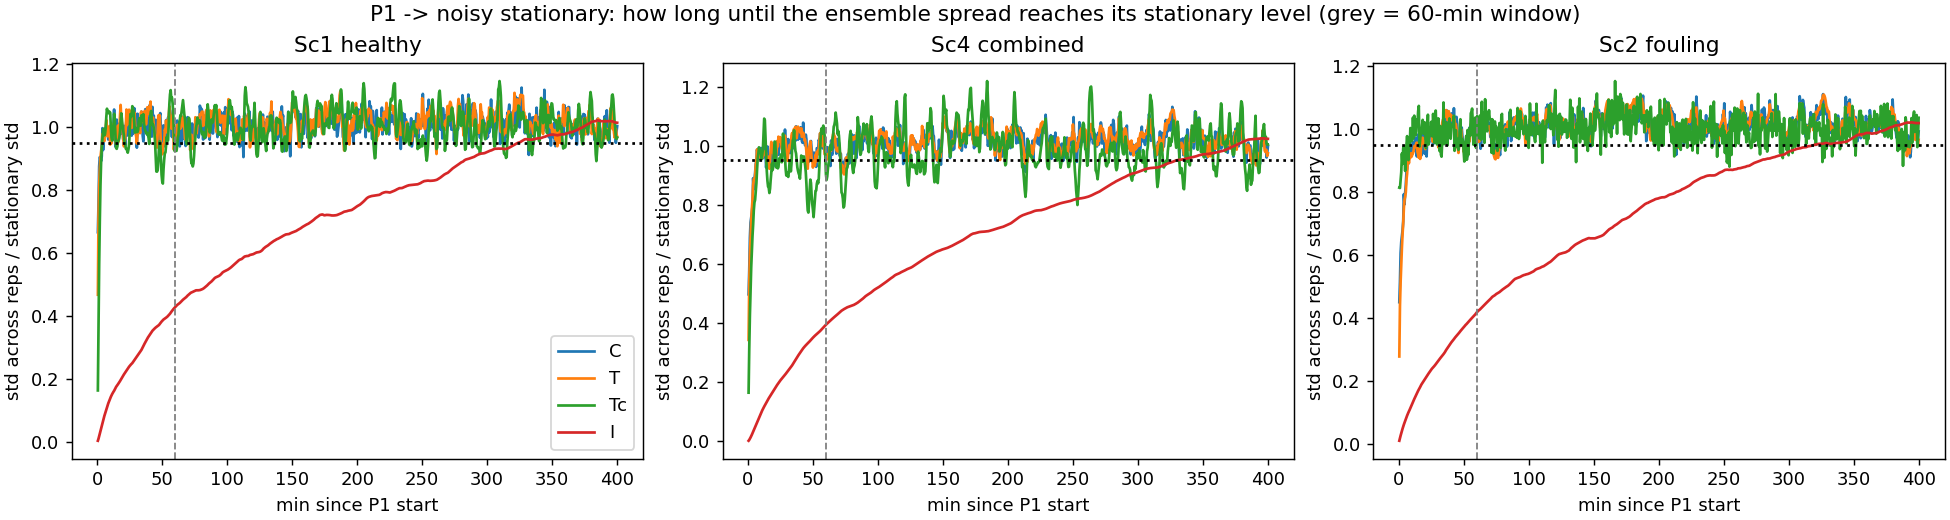

Values plotted in this chart, from the file beside it:
point, state, t95_min, stationary_std
Sc1 healthy, C, 399.0, 0.0002681
Sc1 healthy, T, 388.5, 0.1341
Sc1 healthy, Tc, 389.0, 1.191
Sc1 healthy, I, 324.0, 5.278
Sc4 combined, C, 394.0, 0.0003867
Sc4 combined, T, 393.0, 0.1844
Sc4 combined, Tc, 393.5, 0.5039
Sc4 combined, I, 329.0, 12.04
Sc2 fouling, C, 394.0, 0.0003911
Sc2 fouling, T, 394.0, 0.2287
Sc2 fouling, Tc, 399.0, 0.02735
Sc2 fouling, I, 320.0, 5.703
